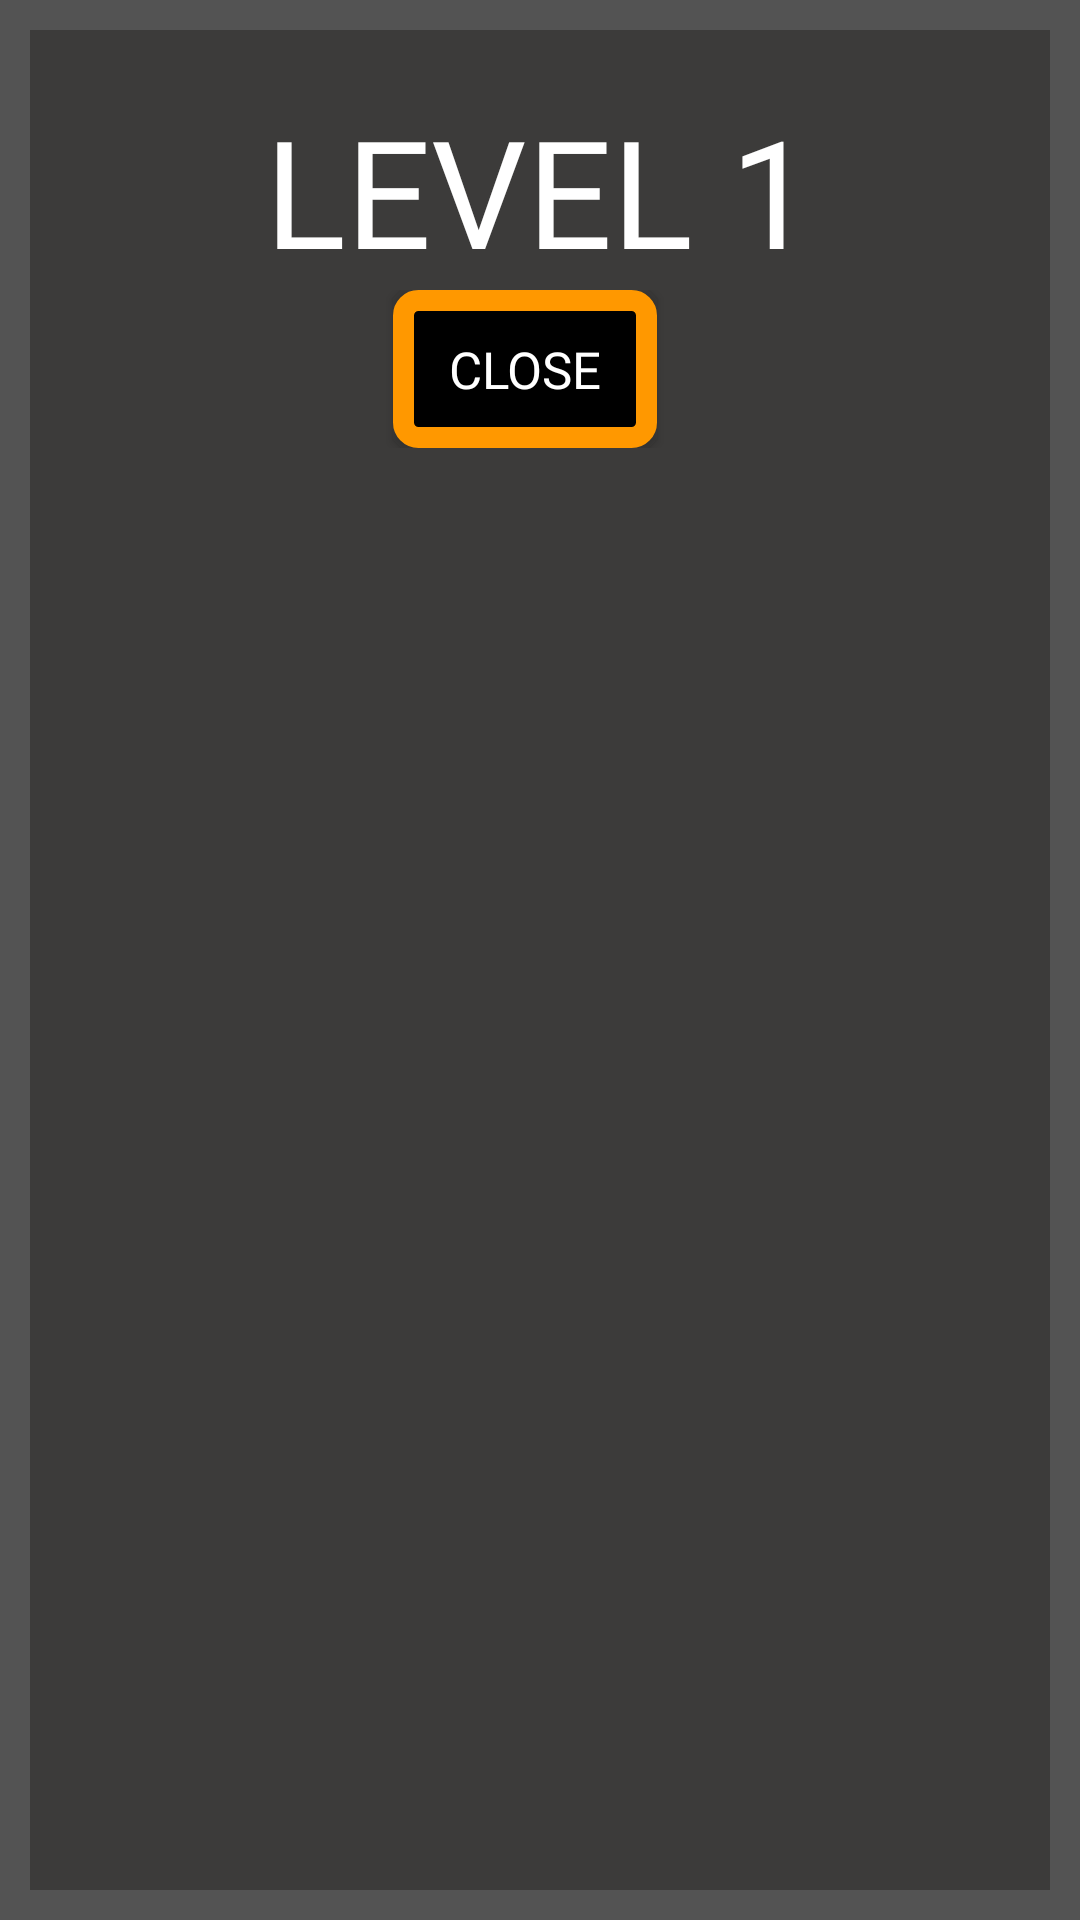

Android layout source for this screen:
<!-- AndroidManifest.xml: application theme Theme.Aplic -->
<!-- res/layout/dialog_level_info.xml -->
<?xml version="1.0" encoding="utf-8"?>
<LinearLayout xmlns:android="http://schemas.android.com/apk/res/android"
    android:orientation="vertical"
    android:layout_width="match_parent"
    android:layout_height="match_parent"
    android:background="@drawable/border_screen">
    <TextView
        android:layout_width="wrap_content"
        android:layout_height="wrap_content"
        android:textSize="50sp"
        android:textColor="@color/white"
        android:text="LEVEL 1"
        android:layout_gravity="center"
        android:fontFamily="@font/franklin"
        android:id="@+id/tvLevel"/>

    

    <TextView
        android:layout_width="wrap_content"
        android:layout_height="wrap_content"
        android:textSize="30sp"
        android:textColor="@color/red"
        android:text="Requirements:"
        android:fontFamily="@font/franklin"
        android:id="@+id/tvShowReq"
        android:visibility="gone"
        />
    <TextView
        android:layout_width="wrap_content"
        android:layout_height="wrap_content"
        android:textSize="20sp"
        android:textColor="@color/white"
        android:text="........"
        android:fontFamily="@font/franklin"
        android:id="@+id/tvReq"
        android:visibility="gone"
        />

    

    <TextView
        android:layout_width="wrap_content"
        android:layout_height="wrap_content"
        android:layout_gravity="center"
        android:textSize="20sp"
        android:layout_marginStart="5dp"
        android:textColor="@color/white"
        android:text="........"
        android:fontFamily="@font/franklin"
        android:id="@+id/tvScoreOrTime"
        android:visibility="gone"/>

    <LinearLayout
        android:orientation="horizontal"
        android:layout_width="match_parent"
        android:layout_height="wrap_content"
        android:gravity="center_horizontal">
        <Button
            android:layout_width="wrap_content"
            android:layout_height="wrap_content"
            android:background="@drawable/button_black"
            android:text="Close"
            android:textColor="@color/white"
            android:fontFamily="@font/ahronbd"
            android:textSize="17sp"
            android:layout_marginEnd="10dp"
            android:id="@+id/btClose"/>
        

        <Button
            android:layout_width="wrap_content"
            android:layout_height="wrap_content"
            android:background="@drawable/button_black"
            android:text="Play"
            android:textColor="@color/white"
            android:fontFamily="@font/ahronbd"
            android:textSize= "17sp"
            android:id="@+id/btPlay"
            android:visibility="gone"/>
    </LinearLayout>

    
    <Button
        android:layout_width="wrap_content"
        android:layout_height="wrap_content"
        android:layout_gravity="center"
        android:layout_margin="18dp"
        android:background="@drawable/button_blue"
        android:textSize="12sp"
        android:textColor="@color/white"
        android:text="Song: "
        android:fontFamily="@font/franklin"
        android:id="@+id/btSong"
        android:visibility="gone"/>
</LinearLayout>
<!-- resources referenced by this layout -->
<resources>
  <color name="red">#FF0000</color>
  <color name="white">#FFFFFFFF</color>
  <!-- drawable border_screen (drawable) -->
  <?xml version="1.0" encoding="utf-8"?>
  <shape xmlns:android="http://schemas.android.com/apk/res/android" android:shape="rectangle">
      <corners android:radius="0dp"/>
      <padding android:left="15dp" android:right="15dp" android:top="30dp" android:bottom="15dp"/>
      <stroke android:width="10dp" android:color="#535353"/>
      <solid android:color="#3C3B3A" />
  </shape>
  <!-- drawable button_black (drawable) -->
  <?xml version="1.0" encoding="utf-8"?>
  <shape xmlns:android="http://schemas.android.com/apk/res/android" android:shape="rectangle">
      <corners android:radius="5dp"/>
      <padding android:left="15dp" android:right="15dp" android:top="15dp" android:bottom="15dp"/>
      <stroke android:width="7dp" android:color="#FF9800"/>
      <solid android:color="#000" />
  </shape>
  <!-- drawable button_blue (drawable) -->
  <?xml version="1.0" encoding="utf-8"?>
  <shape xmlns:android="http://schemas.android.com/apk/res/android" android:shape="rectangle">
      <corners android:radius="15dp"/>
      <padding android:left="15dp" android:right="15dp" android:top="15dp" android:bottom="15dp"/>
      <stroke android:width="7dp" android:color="#000000"/>
      <solid android:color="#060A40" />
  </shape>
  <style name="Theme.Aplic" parent="Theme.AppCompat.DayNight.NoActionBar">
          
          <item name="colorPrimary">#535353</item>
          <item name="colorPrimaryVariant">#000000</item>
          <item name="colorOnPrimary">@color/white</item>
          
          <item name="colorSecondary">@color/teal_200</item>
          <item name="colorSecondaryVariant">@color/teal_700</item>
          <item name="colorOnSecondary">@color/black</item>
          
          <item name="android:statusBarColor">?attr/colorPrimaryVariant</item>
          
      </style>
  <color name="teal_200">#FF03DAC5</color>
  <color name="teal_700">#FF018786</color>
  <color name="black">#FF000000</color>
</resources>
